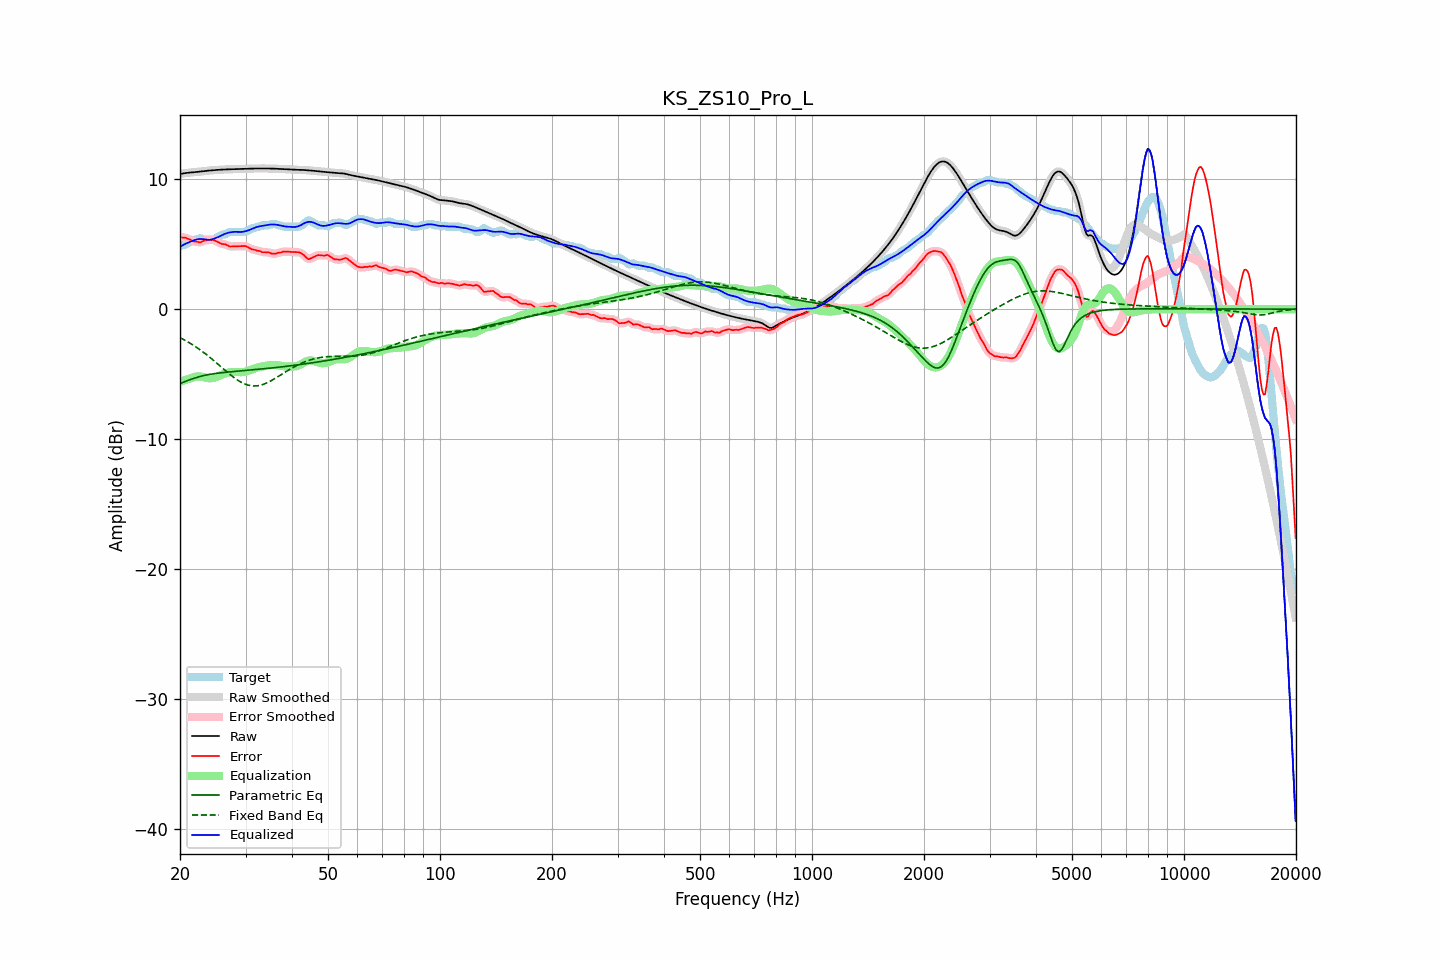

The data file committed next to this chart (first rows):
frequency, raw, error, smoothed, error_smoothed, equalization, parametric_eq, fixed_band_eq, equalized_raw, equalized_smoothed, target
20.00, 10.40, 5.55, 10.40, 5.54, -5.60, -5.73, -2.19, 4.80, 4.80, 4.85
20.20, 10.42, 5.53, 10.42, 5.54, -5.55, -5.68, -2.26, 4.87, 4.87, 4.90
20.40, 10.44, 5.50, 10.44, 5.52, -5.50, -5.63, -2.32, 4.94, 4.94, 4.95
20.61, 10.46, 5.52, 10.46, 5.49, -5.46, -5.58, -2.39, 5.01, 5.00, 4.95
20.81, 10.48, 5.46, 10.48, 5.46, -5.42, -5.53, -2.46, 5.06, 5.06, 5.02
21.02, 10.49, 5.41, 10.49, 5.42, -5.38, -5.48, -2.53, 5.12, 5.12, 5.09
21.23, 10.51, 5.35, 10.51, 5.36, -5.34, -5.44, -2.60, 5.16, 5.16, 5.15
21.44, 10.52, 5.31, 10.52, 5.30, -5.31, -5.39, -2.68, 5.21, 5.21, 5.21
21.66, 10.53, 5.26, 10.53, 5.26, -5.26, -5.35, -2.75, 5.27, 5.27, 5.27
21.87, 10.54, 5.20, 10.54, 5.22, -5.22, -5.31, -2.84, 5.32, 5.32, 5.34
22.09, 10.55, 5.21, 10.55, 5.19, -5.20, -5.27, -2.92, 5.35, 5.35, 5.35
22.31, 10.56, 5.18, 10.56, 5.16, -5.18, -5.24, -3.00, 5.38, 5.38, 5.38
22.54, 10.58, 5.13, 10.58, 5.15, -5.18, -5.20, -3.09, 5.40, 5.40, 5.45
22.76, 10.59, 5.15, 10.59, 5.17, -5.20, -5.17, -3.18, 5.40, 5.40, 5.45
22.99, 10.61, 5.21, 10.61, 5.21, -5.22, -5.14, -3.27, 5.39, 5.39, 5.40
23.22, 10.62, 5.28, 10.62, 5.26, -5.24, -5.11, -3.36, 5.38, 5.38, 5.35
23.45, 10.64, 5.29, 10.64, 5.29, -5.27, -5.08, -3.46, 5.37, 5.37, 5.35
23.69, 10.65, 5.30, 10.65, 5.31, -5.30, -5.06, -3.55, 5.35, 5.35, 5.35
23.92, 10.66, 5.32, 10.66, 5.32, -5.32, -5.03, -3.65, 5.34, 5.34, 5.35
24.16, 10.67, 5.33, 10.67, 5.33, -5.32, -5.01, -3.75, 5.35, 5.35, 5.35
24.40, 10.68, 5.34, 10.68, 5.33, -5.31, -4.99, -3.85, 5.37, 5.37, 5.35
24.65, 10.69, 5.31, 10.69, 5.31, -5.28, -4.97, -3.96, 5.41, 5.41, 5.38
24.89, 10.70, 5.26, 10.70, 5.26, -5.24, -4.95, -4.06, 5.46, 5.46, 5.44
25.14, 10.71, 5.21, 10.71, 5.20, -5.20, -4.94, -4.17, 5.51, 5.51, 5.51
25.39, 10.72, 5.14, 10.72, 5.14, -5.16, -4.92, -4.28, 5.57, 5.56, 5.58
25.65, 10.73, 5.07, 10.73, 5.07, -5.10, -4.91, -4.38, 5.62, 5.62, 5.66
25.91, 10.74, 5.02, 10.74, 5.03, -5.05, -4.89, -4.49, 5.69, 5.69, 5.72
26.16, 10.74, 5.00, 10.74, 5.00, -5.00, -4.88, -4.60, 5.75, 5.75, 5.75
26.43, 10.75, 5.00, 10.75, 4.98, -4.95, -4.87, -4.71, 5.80, 5.80, 5.75
26.69, 10.76, 4.94, 10.76, 4.93, -4.91, -4.85, -4.81, 5.84, 5.84, 5.82
26.96, 10.76, 4.87, 10.76, 4.88, -4.88, -4.84, -4.92, 5.88, 5.88, 5.89
27.23, 10.76, 4.82, 10.76, 4.83, -4.86, -4.83, -5.02, 5.90, 5.90, 5.95
27.50, 10.77, 4.82, 10.77, 4.82, -4.84, -4.82, -5.12, 5.92, 5.92, 5.95
27.77, 10.77, 4.83, 10.77, 4.82, -4.83, -4.81, -5.21, 5.94, 5.94, 5.95
28.05, 10.78, 4.83, 10.78, 4.83, -4.83, -4.80, -5.31, 5.95, 5.95, 5.95
28.33, 10.78, 4.83, 10.78, 4.84, -4.83, -4.78, -5.39, 5.95, 5.95, 5.95
28.62, 10.79, 4.84, 10.79, 4.84, -4.84, -4.77, -5.48, 5.95, 5.95, 5.95
28.90, 10.79, 4.84, 10.79, 4.84, -4.85, -4.76, -5.55, 5.94, 5.94, 5.95
29.19, 10.79, 4.85, 10.79, 4.85, -4.85, -4.75, -5.63, 5.94, 5.94, 5.95
29.48, 10.80, 4.85, 10.80, 4.86, -4.85, -4.74, -5.69, 5.95, 5.95, 5.95
29.78, 10.80, 4.85, 10.80, 4.85, -4.83, -4.73, -5.75, 5.97, 5.97, 5.95
30.08, 10.80, 4.84, 10.80, 4.83, -4.80, -4.72, -5.79, 6.01, 6.01, 5.96
30.38, 10.81, 4.79, 10.81, 4.79, -4.76, -4.71, -5.84, 6.04, 6.04, 6.02
30.68, 10.81, 4.72, 10.81, 4.72, -4.72, -4.70, -5.87, 6.09, 6.09, 6.09
30.99, 10.81, 4.65, 10.81, 4.65, -4.68, -4.68, -5.89, 6.13, 6.13, 6.16
31.30, 10.82, 4.59, 10.82, 4.61, -4.63, -4.67, -5.91, 6.19, 6.19, 6.23
31.61, 10.82, 4.57, 10.82, 4.57, -4.58, -4.66, -5.92, 6.24, 6.24, 6.25
31.93, 10.82, 4.55, 10.82, 4.54, -4.54, -4.65, -5.91, 6.29, 6.29, 6.27
32.24, 10.83, 4.49, 10.83, 4.51, -4.50, -4.64, -5.90, 6.33, 6.33, 6.33
32.57, 10.83, 4.48, 10.83, 4.47, -4.47, -4.63, -5.88, 6.36, 6.36, 6.35
32.89, 10.83, 4.46, 10.83, 4.44, -4.44, -4.62, -5.86, 6.38, 6.38, 6.37
33.22, 10.83, 4.38, 10.83, 4.41, -4.42, -4.60, -5.82, 6.40, 6.40, 6.45
33.55, 10.83, 4.38, 10.83, 4.38, -4.40, -4.59, -5.78, 6.43, 6.43, 6.45
33.89, 10.83, 4.38, 10.83, 4.38, -4.38, -4.58, -5.73, 6.45, 6.45, 6.45
34.23, 10.82, 4.38, 10.82, 4.38, -4.35, -4.57, -5.68, 6.47, 6.47, 6.45
34.57, 10.82, 4.38, 10.82, 4.36, -4.33, -4.55, -5.62, 6.49, 6.49, 6.45
34.92, 10.82, 4.33, 10.82, 4.33, -4.31, -4.54, -5.56, 6.51, 6.51, 6.49
35.27, 10.82, 4.27, 10.82, 4.29, -4.30, -4.53, -5.49, 6.52, 6.52, 6.55
35.62, 10.81, 4.27, 10.81, 4.26, -4.30, -4.52, -5.42, 6.52, 6.52, 6.55
35.97, 10.81, 4.26, 10.81, 4.27, -4.30, -4.50, -5.35, 6.51, 6.51, 6.55
... 635 more rows
